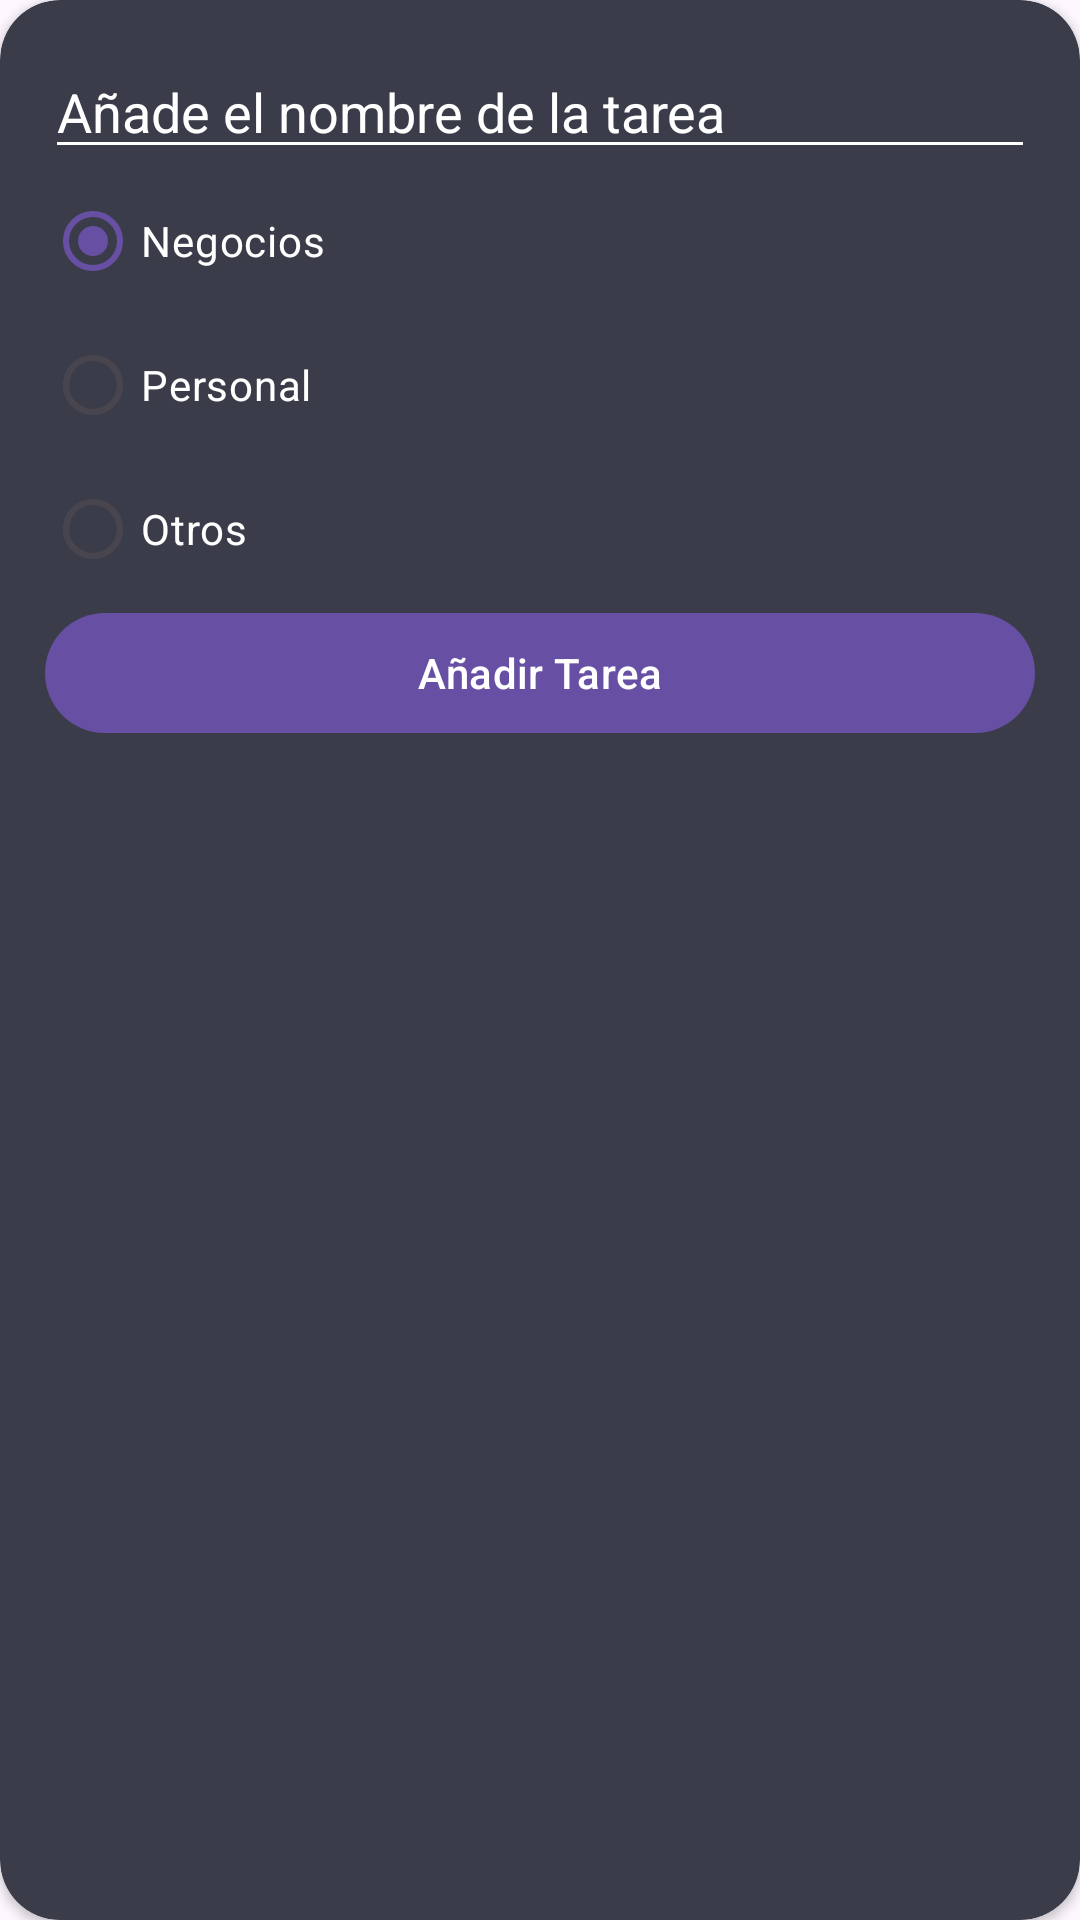

Android layout source for this screen:
<!-- AndroidManifest.xml: application theme Theme.AristiDevCursoApp1 -->
<!-- res/layout/dialog_task.xml -->
<?xml version="1.0" encoding="utf-8"?>
<androidx.cardview.widget.CardView xmlns:android="http://schemas.android.com/apk/res/android"
    android:layout_width="250dp"
    xmlns:app="http://schemas.android.com/apk/res-auto"
    android:backgroundTint="@color/background_selected"
    android:layout_height="wrap_content"
    app:cardCornerRadius="20dp">


    <LinearLayout
        android:layout_width="match_parent"
        android:layout_height="wrap_content"
        android:orientation="vertical"
        android:padding="15dp">
        <EditText
            android:id="@+id/etTask"
            android:maxLines="2"
            android:layout_width="match_parent"
            android:layout_height="wrap_content"
            android:backgroundTint="@color/white"
            android:hint="Añade el nombre de la tarea"
            android:textColor="@color/white"
            android:textColorHint="@color/white" />

        <RadioGroup
            android:id="@+id/rgCategories"
            android:layout_width="match_parent"
            android:layout_height="wrap_content">

            <RadioButton
                android:id="@+id/rbBuisness"
                android:layout_width="match_parent"
                android:layout_height="wrap_content"
                android:buttonTint="@color/negocios"
                android:checked="true"
                android:text="Negocios"
                android:textColor="@color/white" />
            <RadioButton
                android:id="@+id/rbPersonal"
                android:layout_width="match_parent"
                android:layout_height="wrap_content"
                android:buttonTint="@color/personal"
                android:checked="false"
                android:text="Personal"
                android:textColor="@color/white" />
            <RadioButton
                android:id="@+id/rbOther"
                android:layout_width="match_parent"
                android:layout_height="wrap_content"
                android:buttonTint="@color/otros"
                android:checked="false"
                android:text="Otros"
                android:textColor="@color/white" />
        </RadioGroup>
        <Button
            android:id="@+id/btnAnadirTarea"
            android:layout_width="match_parent"
            android:layout_height="wrap_content"
            android:text="Añadir Tarea"/>



    </LinearLayout>



</androidx.cardview.widget.CardView>
<!-- resources referenced by this layout -->
<resources>
  <color name="background_selected">#3A3D49</color>
  <color name="negocios">#0BA0ED</color>
  <color name="otros">#989898</color>
  <color name="personal">#33D35B</color>
  <color name="white">#FFFFFFFF</color>
  <style name="Theme.AristiDevCursoApp1" parent="Base.Theme.AristiDevCursoApp1" />
  <style name="Base.Theme.AristiDevCursoApp1" parent="Theme.Material3.DayNight.NoActionBar">
          
          
      </style>
</resources>
